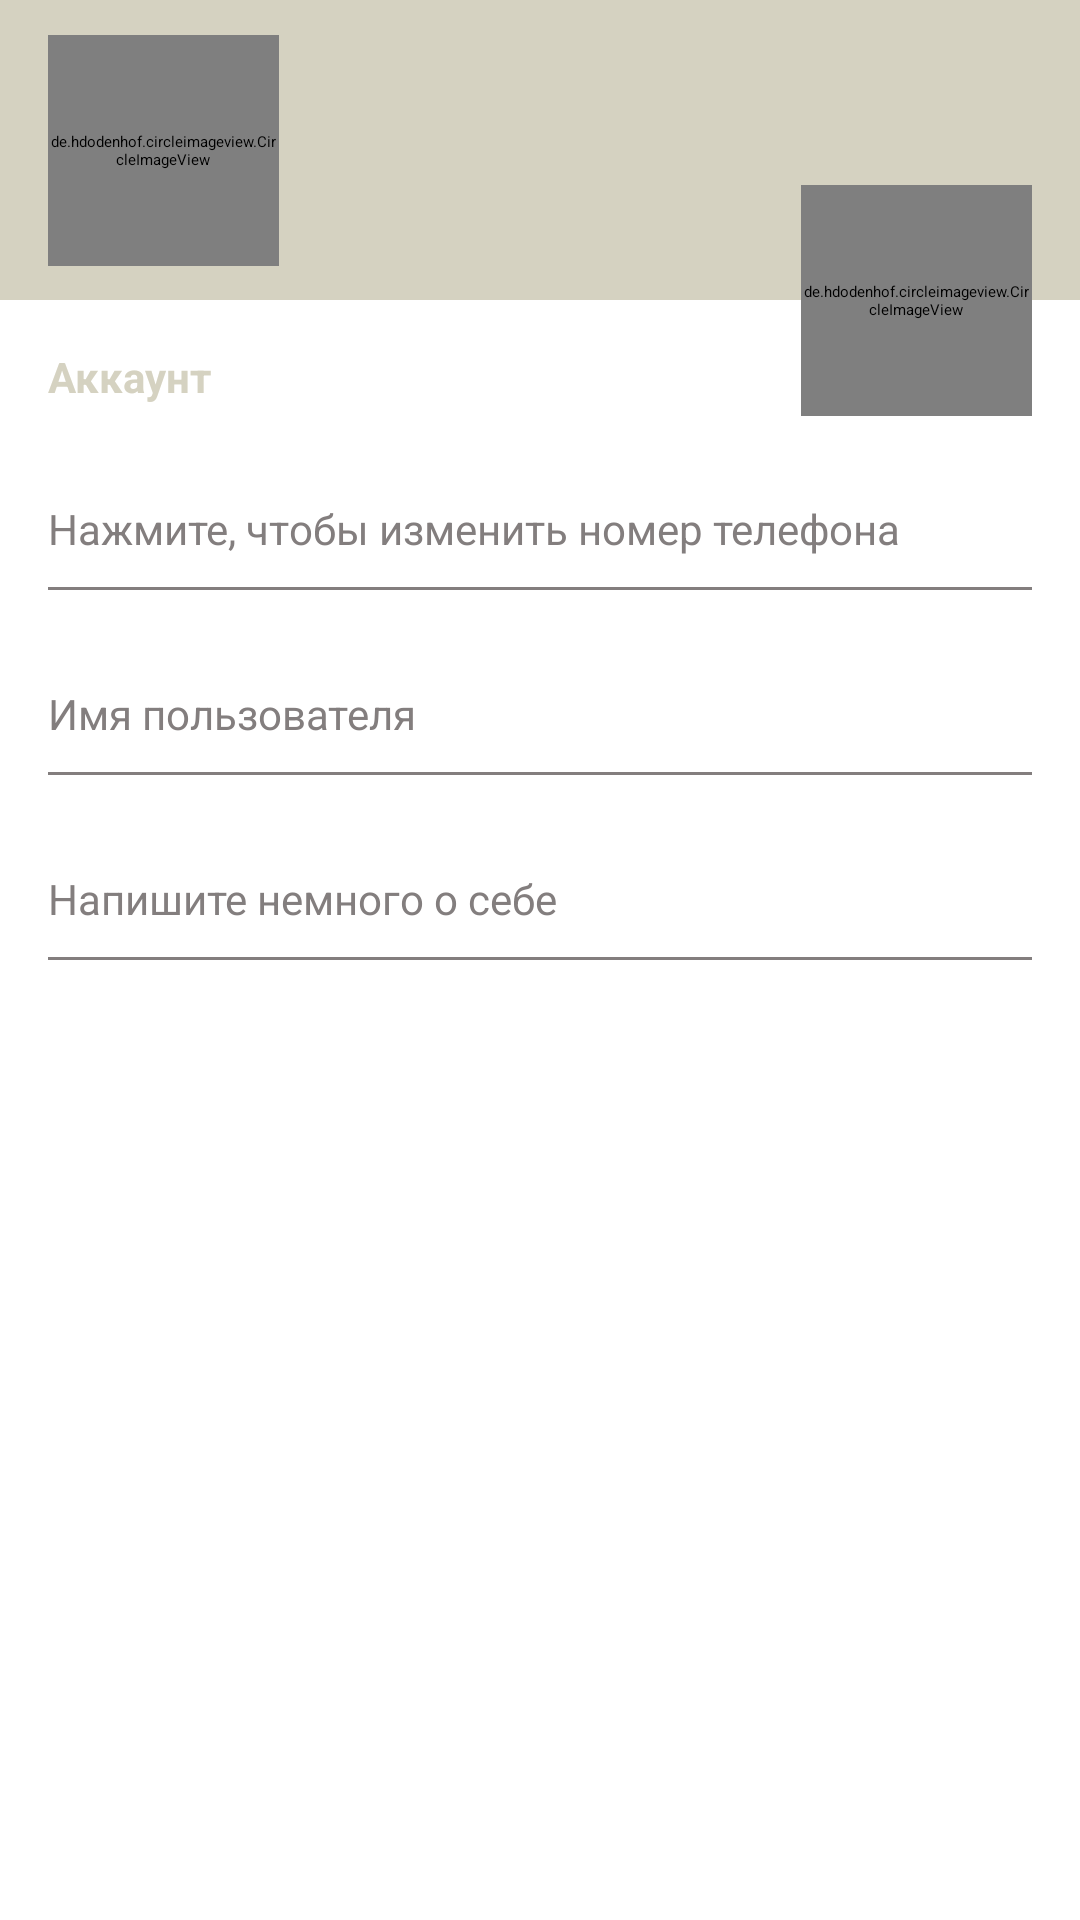

Here is an Android app screen rendered from its layout file. Give the layout XML and the strings, colors and styles it references.
<!-- AndroidManifest.xml: application theme Theme.TelegramCloneLight -->
<!-- res/layout/fragment_settings.xml -->
<?xml version="1.0" encoding="utf-8"?>
<androidx.constraintlayout.widget.ConstraintLayout xmlns:android="http://schemas.android.com/apk/res/android"
    xmlns:app="http://schemas.android.com/apk/res-auto"
    xmlns:tools="http://schemas.android.com/tools"
    android:layout_width="match_parent"
    android:layout_height="match_parent"
    tools:context=".ui.fragments.SettingsFragment">

    <androidx.constraintlayout.widget.ConstraintLayout
        android:id="@+id/settings_header"
        android:layout_width="match_parent"
        android:layout_height="100dp"
        android:background="@color/colorPrimary"
        app:layout_constraintEnd_toEndOf="parent"
        app:layout_constraintStart_toStartOf="parent"
        app:layout_constraintTop_toTopOf="parent">

        <de.hdodenhof.circleimageview.CircleImageView
            android:id="@+id/settings_user_photo"
            android:layout_width="@dimen/settings_user_photo_width"
            android:layout_height="@dimen/settings_user_photo_height"
            android:src="@drawable/default_photo"
            app:civ_circle_background_color="@color/colorAccent"
            app:layout_constraintTop_toTopOf="parent"
            app:layout_constraintBottom_toBottomOf="parent"
            app:layout_constraintStart_toStartOf="parent"
            android:layout_marginStart="@dimen/horizontal_margin"/>

        <TextView
            android:id="@+id/settings_full_name"
            android:layout_width="0dp"
            android:layout_height="wrap_content"
            android:textColor="@color/colorAccent"
            tools:text="@string/settings_default_username"
            android:textSize="@dimen/normalText"
            android:layout_marginTop="@dimen/vertical_margin"
            android:layout_marginStart="@dimen/horizontal_margin"
            app:layout_constraintStart_toEndOf="@id/settings_user_photo"
            app:layout_constraintEnd_toEndOf="parent"
            app:layout_constraintTop_toTopOf="@+id/settings_user_photo">
        </TextView>

        <TextView
            android:id="@+id/settings_status"
            android:layout_width="0dp"
            android:layout_height="wrap_content"
            android:textColor="@color/colorAccentDark"
            tools:text="@string/settings_default_status"
            android:textSize="@dimen/smallText"
            android:layout_marginStart="@dimen/horizontal_margin"
            app:layout_constraintStart_toEndOf="@id/settings_user_photo"
            app:layout_constraintEnd_toEndOf="parent"
            app:layout_constraintTop_toBottomOf="@+id/settings_full_name">
        </TextView>
    </androidx.constraintlayout.widget.ConstraintLayout>

    <TextView
        android:id="@+id/settings_text_account"
        android:layout_width="match_parent"
        android:layout_height="wrap_content"
        android:text="@string/settings_text_account"
        android:textSize="@dimen/smallText"
        android:textStyle="bold"
        android:textColor="@color/colorPrimary"
        android:layout_marginStart="@dimen/horizontal_margin"
        app:layout_constraintTop_toBottomOf="@+id/settings_header"
        android:layout_marginTop="@dimen/vertical_large_margin">
    </TextView>

    <androidx.constraintlayout.widget.ConstraintLayout
        android:id="@+id/settings_btn_change_phone"
        app:layout_constraintTop_toBottomOf="@id/settings_text_account"
        app:layout_constraintStart_toStartOf="parent"
        app:layout_constraintEnd_toEndOf="parent"
        style="@style/settings_button">

        <TextView
            android:id="@+id/settings_phone_number"
            tools:text="@string/settings_default_phone"
            app:layout_constraintTop_toTopOf="@+id/settings_btn_change_phone"
            app:layout_constraintStart_toStartOf="parent"
            style="@style/normal_text" />

        <TextView
            android:id="@+id/settings_hint_number"
            android:text="@string/settings_hint_phone"
            app:layout_constraintTop_toBottomOf="@+id/settings_phone_number"
            app:layout_constraintStart_toStartOf="parent"
            style="@style/small_text" />
        
        <View
            app:layout_constraintTop_toBottomOf="@id/settings_hint_number"
            app:layout_constraintStart_toStartOf="parent"
            app:layout_constraintEnd_toEndOf="parent"
            style="@style/separator" />

    </androidx.constraintlayout.widget.ConstraintLayout>

    <androidx.constraintlayout.widget.ConstraintLayout
        android:id="@+id/settings_btn_change_username"
        app:layout_constraintTop_toBottomOf="@+id/settings_btn_change_phone"
        app:layout_constraintStart_toStartOf="parent"
        app:layout_constraintEnd_toEndOf="parent"
        style="@style/settings_button">

        <TextView
            android:id="@+id/settings_change_username"
            tools:text="@string/settings_default_change_username"
            app:layout_constraintTop_toTopOf="@+id/settings_btn_change_username"
            app:layout_constraintStart_toStartOf="parent"
            style="@style/normal_text" />

        <TextView
            android:id="@+id/settings_hint_change_number"
            android:text="@string/settings_hint_change_username"
            app:layout_constraintTop_toBottomOf="@+id/settings_change_username"
            app:layout_constraintStart_toStartOf="parent"
            style="@style/small_text" />

        <View
            app:layout_constraintTop_toBottomOf="@id/settings_hint_change_number"
            app:layout_constraintStart_toStartOf="parent"
            app:layout_constraintEnd_toEndOf="parent"
            style="@style/separator"/>

    </androidx.constraintlayout.widget.ConstraintLayout>

    <androidx.constraintlayout.widget.ConstraintLayout
        android:id="@+id/settings_btn_change_info"
        app:layout_constraintTop_toBottomOf="@+id/settings_btn_change_username"
        app:layout_constraintStart_toStartOf="parent"
        app:layout_constraintEnd_toEndOf="parent"
        style="@style/settings_button">

        <TextView
            android:id="@+id/settings_change_info"
            tools:text="@string/settings_default_info"
            app:layout_constraintTop_toTopOf="@+id/settings_btn_change_info"
            app:layout_constraintStart_toStartOf="parent"
            style="@style/normal_text" />

        <TextView
            android:id="@+id/settings_hint_change_info"
            android:text="@string/settings_default_hint_info"
            app:layout_constraintTop_toBottomOf="@+id/settings_change_info"
            app:layout_constraintStart_toStartOf="parent"
            style="@style/small_text" />

        <View
            app:layout_constraintTop_toBottomOf="@id/settings_hint_change_info"
            app:layout_constraintStart_toStartOf="parent"
            app:layout_constraintEnd_toEndOf="parent"
            style="@style/separator"/>

    </androidx.constraintlayout.widget.ConstraintLayout>

    <de.hdodenhof.circleimageview.CircleImageView
        android:id="@+id/settings_change_photo"
        android:layout_width="@dimen/settings_user_photo_width"
        android:layout_height="@dimen/settings_user_photo_height"
        android:src="@drawable/ic_camera"
        android:layout_marginEnd="@dimen/horizontal_margin"
        app:civ_border_color="@color/colorGrey"
        app:civ_border_width="@dimen/settings_change_photo_border"
        app:civ_circle_background_color="@color/colorAccent"
        app:layout_constraintBottom_toBottomOf="@+id/settings_header"
        app:layout_constraintEnd_toEndOf="parent"
        app:layout_constraintTop_toBottomOf="@+id/settings_header" />

</androidx.constraintlayout.widget.ConstraintLayout>
<!-- resources referenced by this layout -->
<resources>
  <color name="colorAccent">#FFFFFF</color>
  <color name="colorAccentDark">#D1CDCD</color>
  <color name="colorGrey">#837E7E</color>
  <color name="colorPrimary">#d5d2c1</color>
  <dimen name="horizontal_margin">16dp</dimen>
  <dimen name="normalText">16sp</dimen>
  <dimen name="settings_change_photo_border">1dp</dimen>
  <dimen name="settings_user_photo_height">77dp</dimen>
  <dimen name="settings_user_photo_width">77dp</dimen>
  <dimen name="smallText">14sp</dimen>
  <dimen name="vertical_large_margin">16dp</dimen>
  <dimen name="vertical_margin">10dp</dimen>
  <string name="settings_default_change_username">\@my_username</string>
  <string name="settings_default_hint_info">Напишите немного о себе</string>
  <string name="settings_default_info">Всем приветик в этом чатике</string>
  <string name="settings_default_phone">+7(XXX)XXX-XX_XX</string>
  <string name="settings_default_status">в сети</string>
  <string name="settings_default_username">Katerina Morozova</string>
  <string name="settings_hint_change_username">Имя пользователя</string>
  <string name="settings_hint_phone">Нажмите, чтобы изменить номер телефона</string>
  <string name="settings_text_account">Аккаунт</string>
  <style name="normal_text">
          <item name="android:layout_width">wrap_content</item>
          <item name="android:layout_height">wrap_content</item>
          <item name="android:textSize">@dimen/normalText</item>
          <item name="android:textColor">@color/colorBlack</item>
          <item name="android:layout_marginStart">@dimen/horizontal_margin</item>
      </style>
  <style name="settings_button">
          <item name="android:layout_width">match_parent</item>
          <item name="android:layout_height">wrap_content</item>
          <item name="android:layout_marginTop">@dimen/vertical_margin</item>
          <item name="android:clickable">true</item>
          <item name="android:background">@drawable/ripple_effect</item>
      </style>
  <style name="small_text">
          <item name="android:layout_width">wrap_content</item>
          <item name="android:layout_height">wrap_content</item>
          <item name="android:textSize">@dimen/smallText</item>
          <item name="android:textColor">@color/colorGrey</item>
          <item name="android:layout_marginStart">@dimen/horizontal_margin</item>
      </style>
  <color name="colorBlack">#000000</color>
  <!-- drawable ripple_effect (drawable) -->
  <?xml version="1.0" encoding="utf-8"?>
  <ripple xmlns:android="http://schemas.android.com/apk/res/android"
      android:color="@color/colorGrey">
      <item android:state_pressed="true">
          <shape android:shape="rectangle">
              <solid android:color="@color/colorAccent"/>
              <corners android:radius="@dimen/settings_ripple_effect_radius"/>
          </shape>
      </item>
  
  </ripple>
  <color name="colorPrimaryDark">#c8c5b5</color>
  <style name="actionMenu" parent="Theme.AppCompat.Light">
          <item name="background">@color/colorAccent</item>
          <item name="actionMenuTextColor">@color/colorBlack</item>
      </style>
  <color name="material_drawer_background">#F9F9F9</color>
  <color name="material_drawer_primary_text">@color/colorBlack</color>
  <color name="material_drawer_primary_icon">#8A000000</color>
  <color name="material_drawer_secondary_text">#8A000000</color>
  <color name="material_drawer_hint_text">#42000000</color>
  <color name="material_drawer_divider">#1F000000</color>
  <color name="material_drawer_selected">#1F2196F3</color>
  <color name="material_drawer_selected_text">#2196F3</color>
  <color name="material_drawer_header_selection_text">@color/colorAccent</color>
  <dimen name="settings_ripple_effect_radius">4dp</dimen>
</resources>
